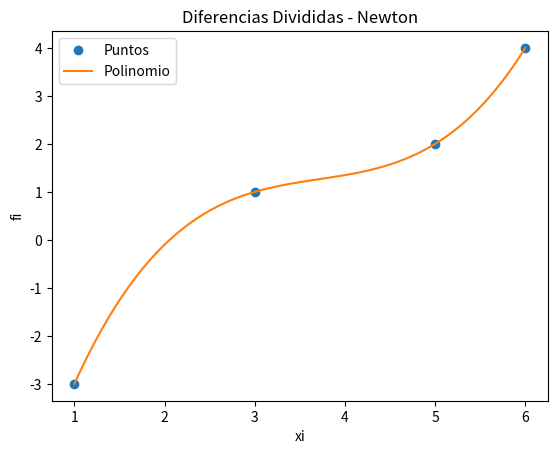

Write Python code to recreate this figure.
import numpy as np
import sympy as sym
import matplotlib.pyplot as plt

np.set_printoptions(precision = 9,suppress=True)

xi = np.array([3,1,5,6])
fi = np.array([1,-3,2,4])

titulo = ['i   ','xi  ','fi  ']
n = len(xi)
ki = np.arange(0,n)
tabla = np.concatenate(([ki],[xi],[fi]),axis=0)
tabla = np.transpose(tabla)

dfinita = np.zeros(shape=(n,n),dtype=float)
tabla = np.concatenate((tabla,dfinita), axis=1)

[n,m] = np.shape(tabla)
diagonal = n-1
j = 3
while (j < m):
    titulo.append('F['+str(j-2)+']')
    i = 0
    paso = j-2
    while (i < diagonal):
        denominador = (xi[i+paso]-xi[i])
        numerador = tabla[i+1,j-1]-tabla[i,j-1]
        tabla[i,j] = numerador/denominador
        i = i+1
    diagonal = diagonal - 1
    j = j+1

dDividida = tabla[0,3:]
n = len(dfinita)

x = sym.Symbol('x')
polinomio = fi[0]
for j in range(1,n,1):
    factor = dDividida[j-1]
    termino = 1
    for k in range(0,j,1):
        termino = termino*(x-xi[k])
    polinomio = polinomio + termino*factor

polisimple = polinomio.expand()
px = sym.lambdify(x,polisimple)
muestras = 101
a = np.min(xi)
b = np.max(xi)
pxi = np.linspace(a,b,muestras)
pfi = px(pxi)

print('Tabla Diferencia Dividida')
print([titulo])
print(tabla)
print('dDividida: ')
print(dDividida)
print('polinomio: ')
print(polinomio)
print('polinomio simplificado: ' )
print(polisimple)

plt.plot(xi,fi,'o', label = 'Puntos')
##for i in range(0,n,1):
##    plt.axvline(xi[i],ls='--', color='yellow')
plt.plot(pxi,pfi, label = 'Polinomio')
plt.legend()
plt.xlabel('xi')
plt.ylabel('fi')
plt.title('Diferencias Divididas - Newton')
plt.show()

##C(2100) = 0.842349
